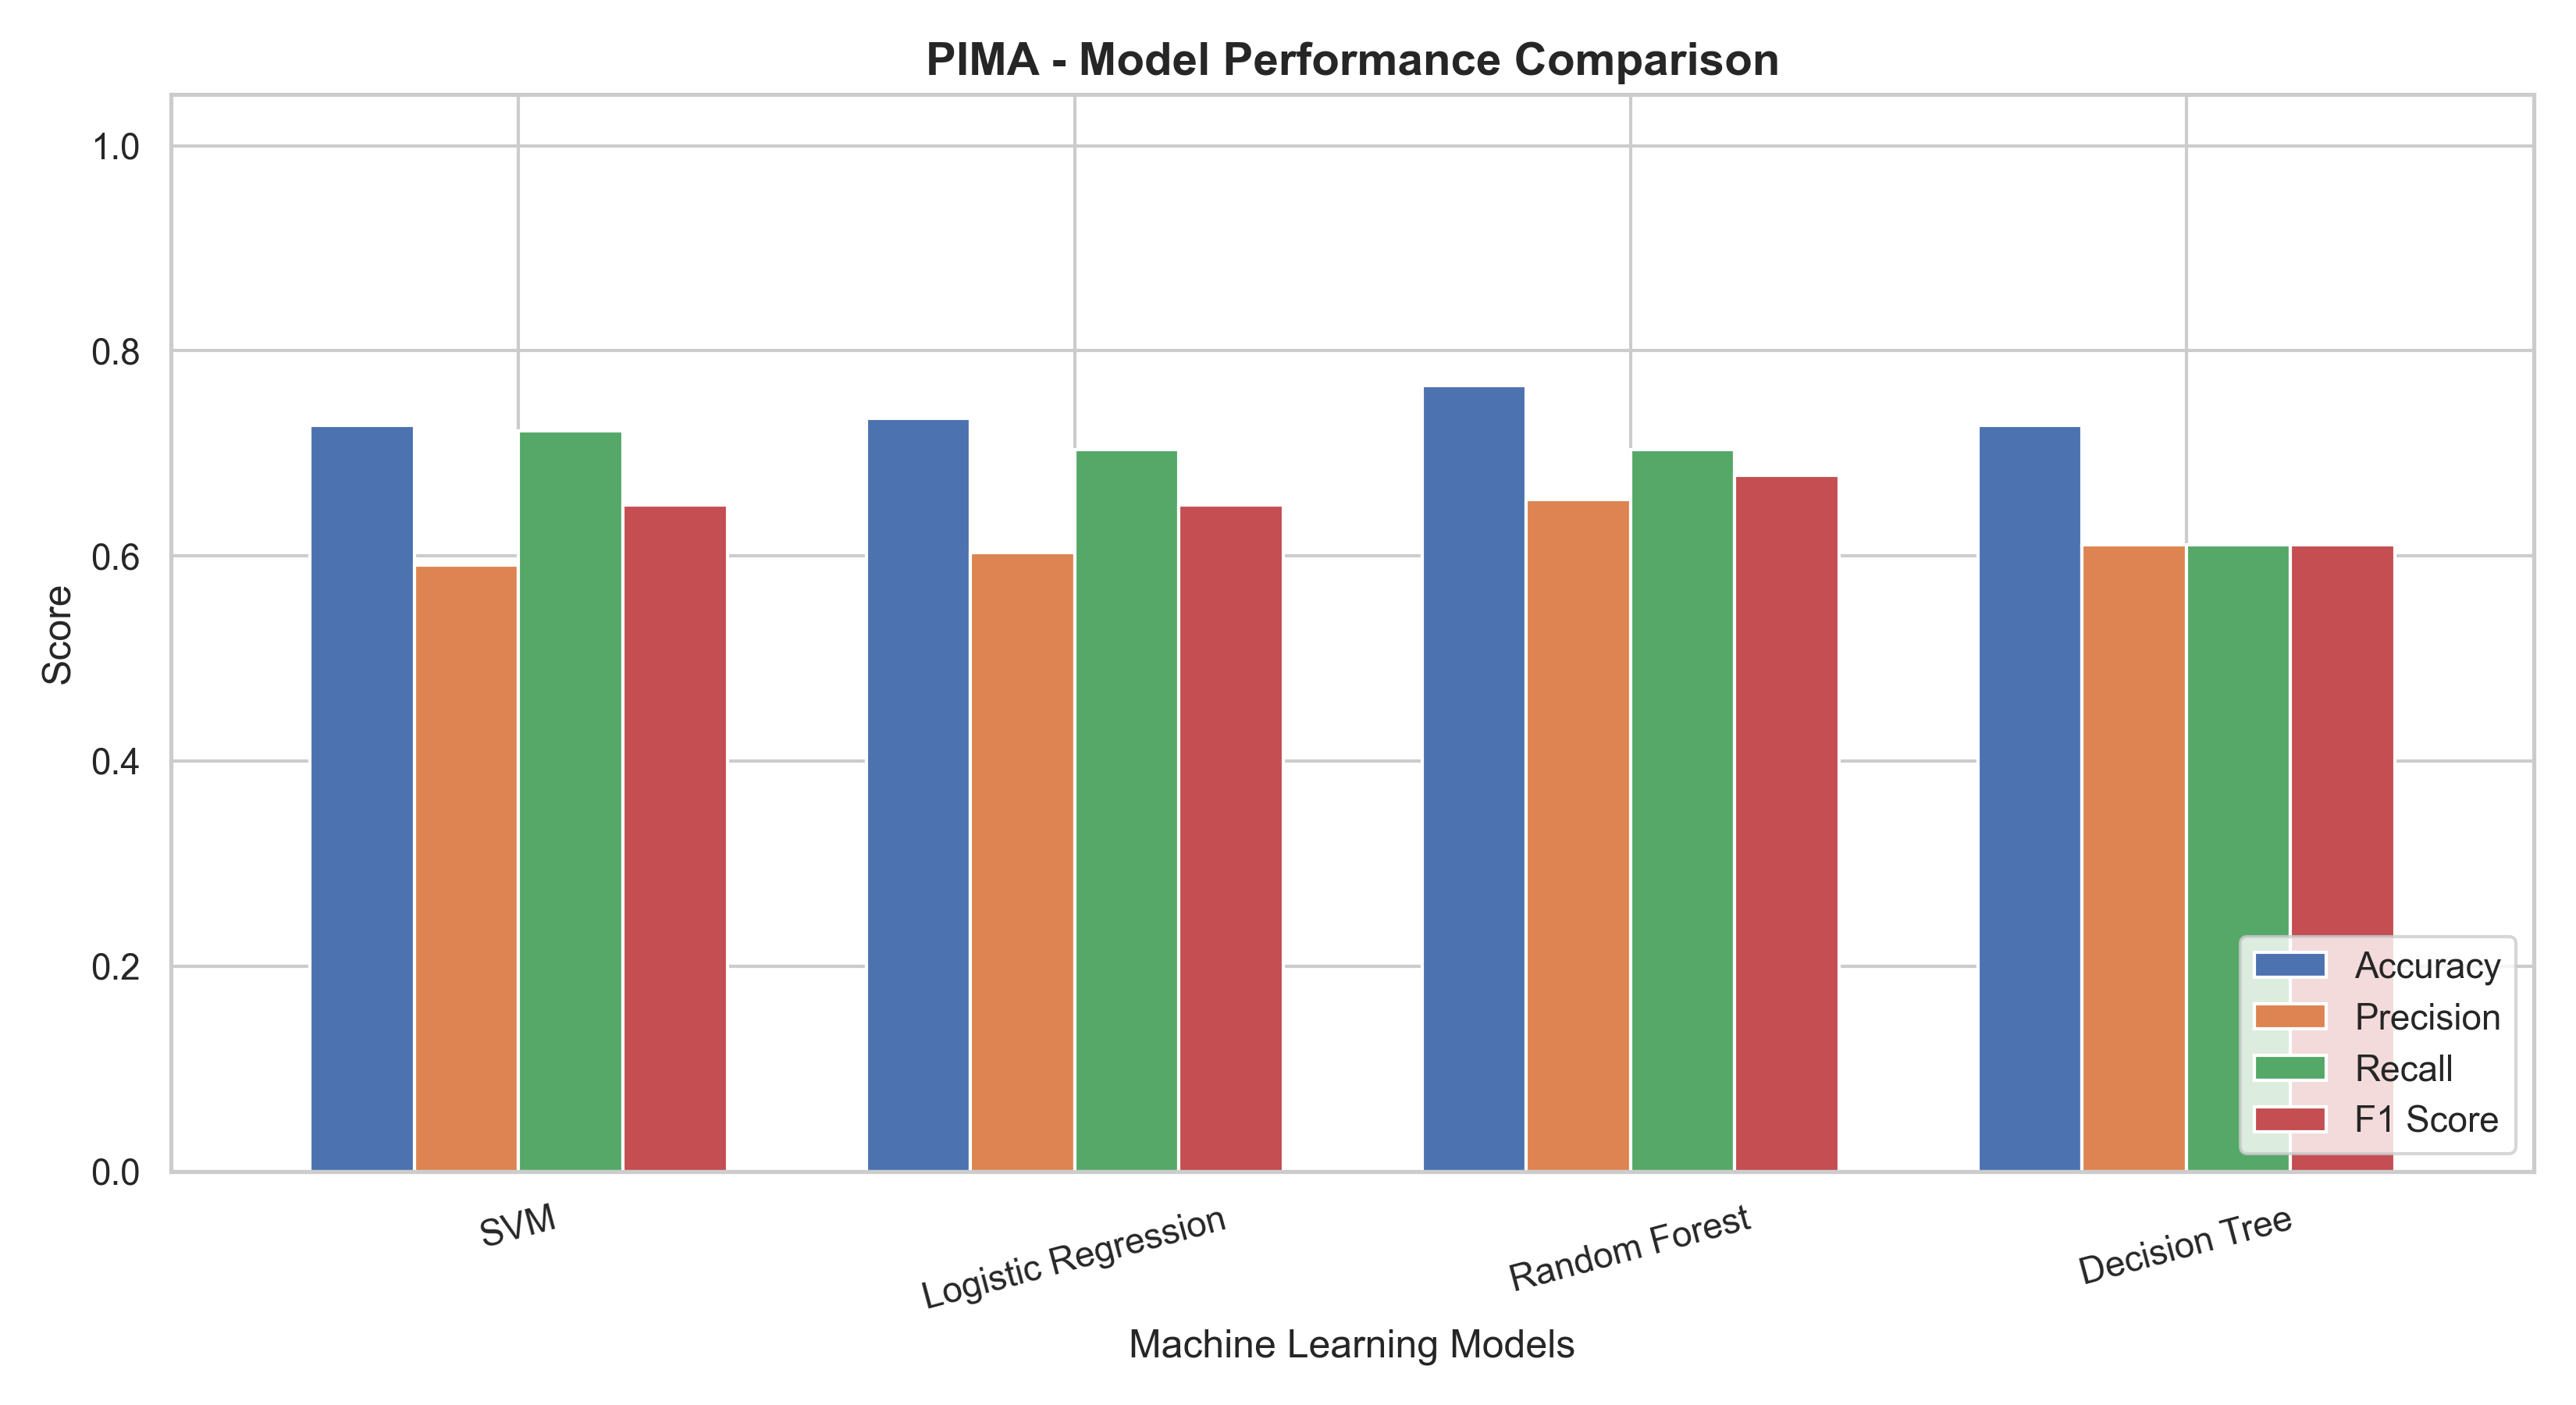

The table this chart was drawn from, first rows:
Model, CV F1 Score, CV F1 Std, Accuracy, Precision, Recall, F1 Score
SVM, 0.6902, 0.02871, 0.7273, 0.5909, 0.7222, 0.65
Logistic Regression, 0.6724, 0.01332, 0.7338, 0.6032, 0.7037, 0.6496
Random Forest, 0.6637, 0.02075, 0.7662, 0.6552, 0.7037, 0.6786
Decision Tree, 0.6588, 0.02025, 0.7273, 0.6111, 0.6111, 0.6111
